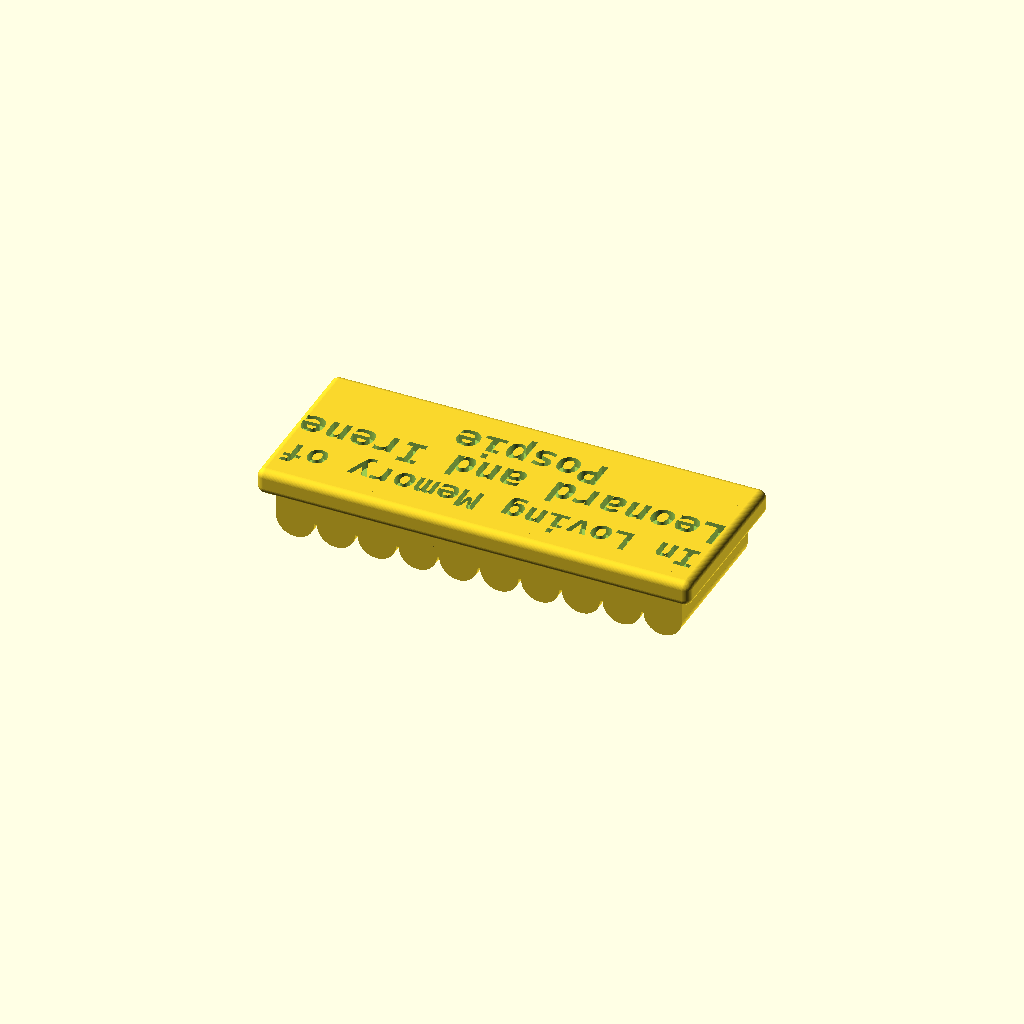
Cell 1: the model at its default parameters.
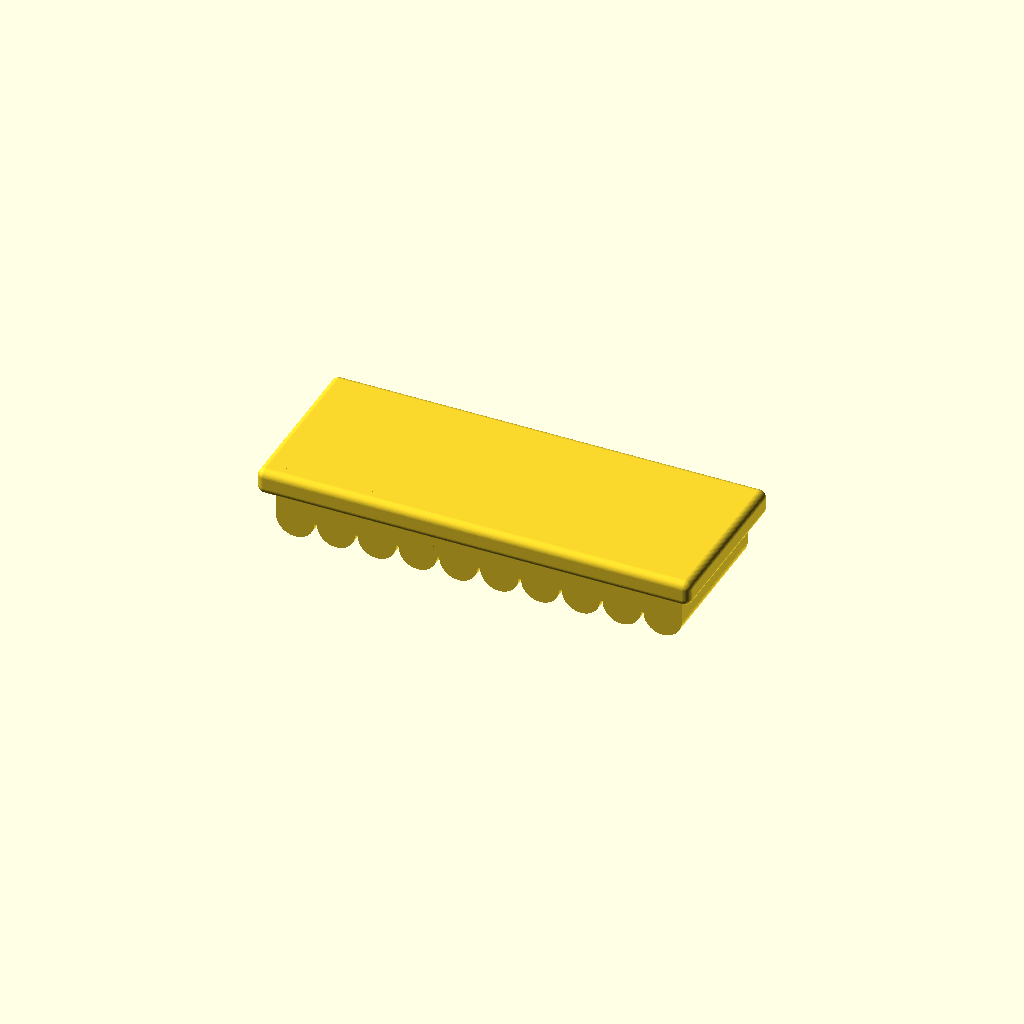
Cell 2 — tread_stamp_top set to false, the other parameters unchanged.
One fixed orthographic camera (rotation 55°, 0°, 25°; colour scheme Cornfield) for every cell.
OpenSCAD source file 3d-models/prayer-sole/v3-compound-fastened/custom-treads/pospie-memorial-tread.scad:
// --- CUSTOM TREAD: Pospie Memorial ---
// Personalized tread: geometry from ../tread.scad. Stamp via info_stamp_profile (see _stamp-profile-template.scad).

include <../tread.scad>

// Non-empty profile replaces stamp-generated line1..4 for this render.
info_stamp_profile = [
    ["In Loving Memory of", 3.5],
    ["Leonard and Irene", 4],
    ["Pospie", 4]
];
info_stamp_gaps = [5.5, 5.5, 5.5];
info_stamp_line1_rule = false;
tread_stamp_top = true;
Customizer parameters (derived from the source; name, type, default, range or options):
info_stamp_gaps: vector, default [5.5, 5.5, 5.5]
info_stamp_line1_rule: bool, default false
tread_stamp_top: bool, default true
